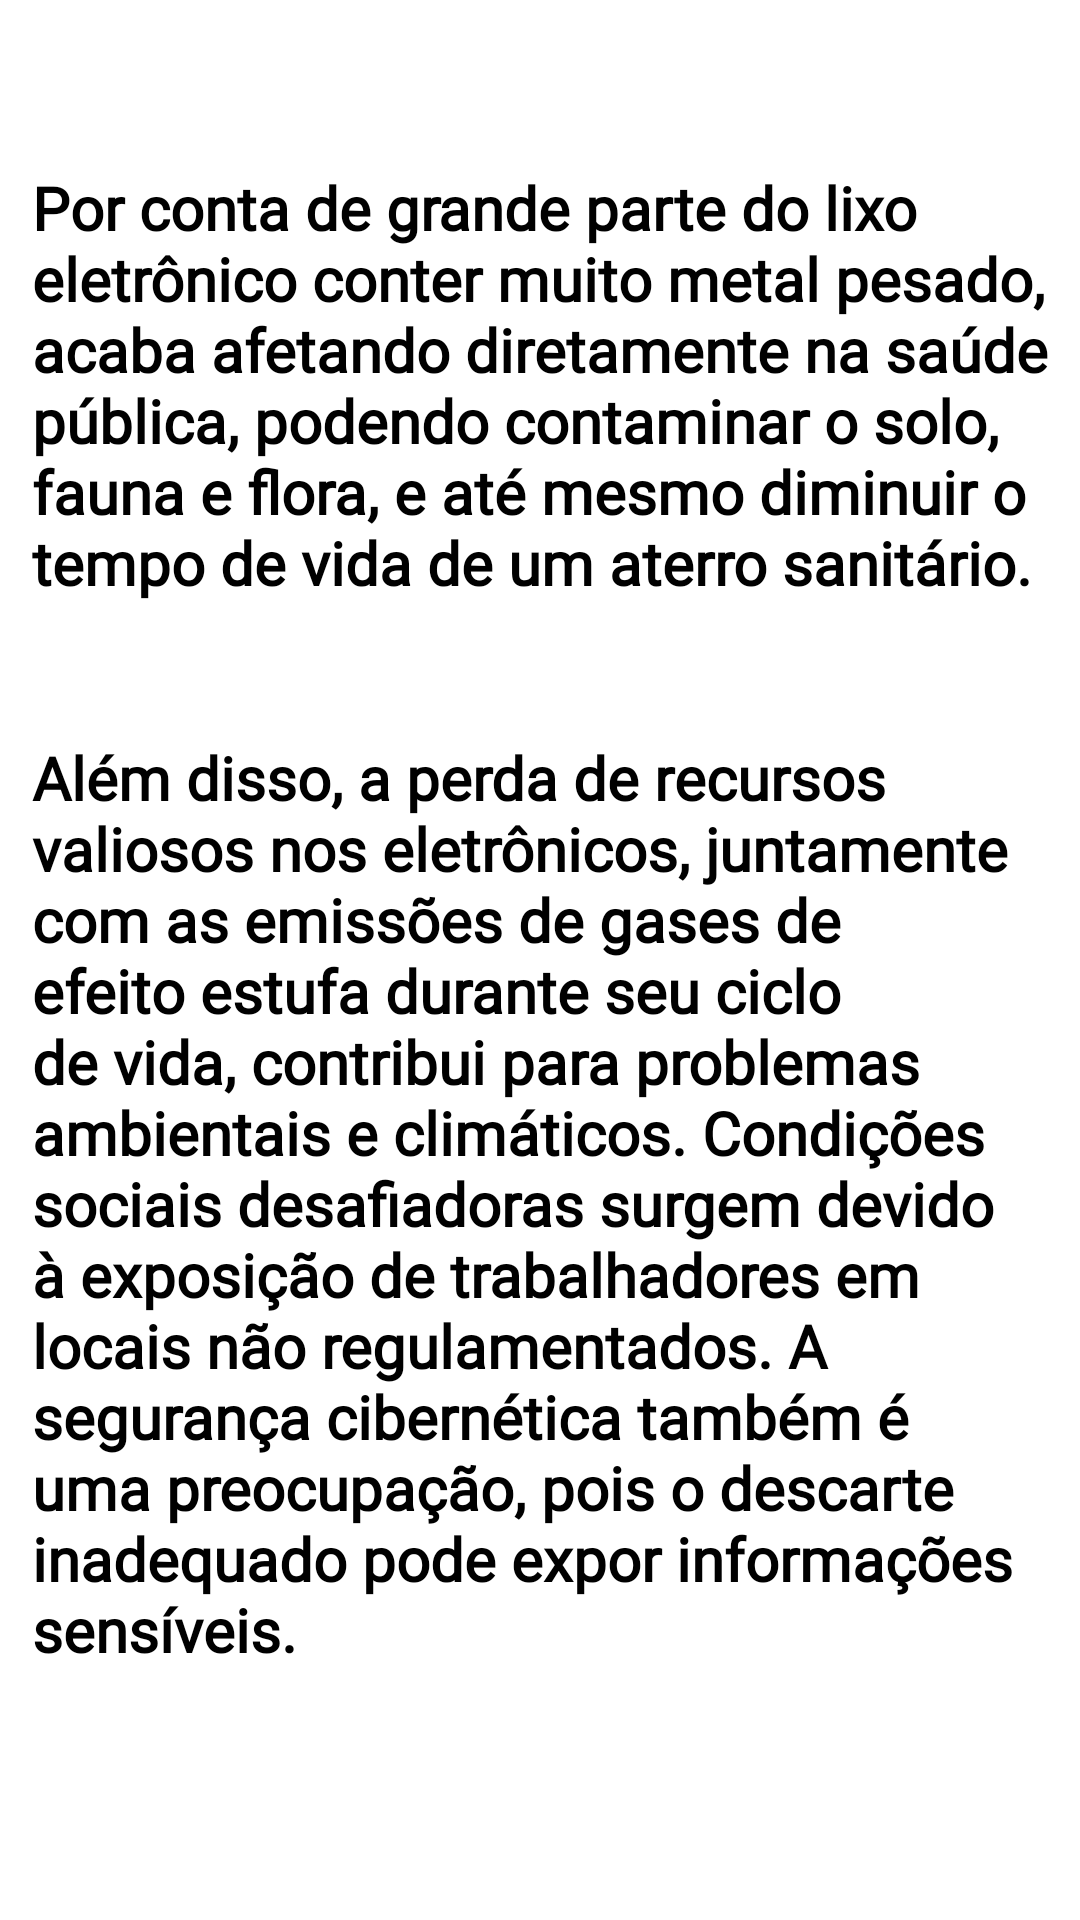

Produce the Android XML layout that renders to this screen, including the resource entries it uses.
<!-- AndroidManifest.xml: application theme Theme.TechTrash -->
<!-- res/layout/activity_tela_onde_imapc.xml -->
<?xml version="1.0" encoding="utf-8"?>
<androidx.constraintlayout.widget.ConstraintLayout xmlns:android="http://schemas.android.com/apk/res/android"
    xmlns:app="http://schemas.android.com/apk/res-auto"
    xmlns:tools="http://schemas.android.com/tools"
    android:id="@+id/frmlugImpac"
    android:layout_width="match_parent"
    android:layout_height="match_parent"
    android:background="@color/green"
    tools:context=".Tela_OndeImapc">

    <View
        android:id="@+id/view6"
        android:layout_width="364dp"
        android:layout_height="773dp"
        android:layout_marginStart="16dp"
        android:layout_marginTop="16dp"
        android:layout_marginEnd="13dp"
        android:layout_marginBottom="13dp"
        android:background="@color/white"
        app:layout_constraintBottom_toBottomOf="parent"
        app:layout_constraintEnd_toEndOf="parent"
        app:layout_constraintStart_toStartOf="parent"
        app:layout_constraintTop_toTopOf="parent"
        tools:ignore="VisualLintBounds" />

    <ImageView
        android:id="@+id/imgCircle5"
        android:layout_width="247dp"
        android:layout_height="259dp"
        android:layout_marginStart="73dp"
        android:layout_marginEnd="73dp"
        android:layout_marginBottom="672dp"
        android:contentDescription="TODO"
        app:layout_constraintBottom_toBottomOf="parent"
        app:layout_constraintEnd_toEndOf="parent"
        app:layout_constraintHorizontal_bias="0.0"
        app:layout_constraintStart_toStartOf="parent"
        app:srcCompat="@drawable/baseline_circle_24"
        tools:ignore="ContentDescription,HardcodedText,ImageContrastCheck,VisualLintBounds" />

    <TextView
        android:id="@+id/textView2"
        android:layout_width="157dp"
        android:layout_height="48dp"
        android:layout_marginStart="118dp"
        android:layout_marginTop="30dp"
        android:layout_marginEnd="118dp"
        android:layout_marginBottom="729dp"
        android:contentDescription="@string/content_description"
        android:fontFamily="@font/poppins_light"
        android:text="@string/app_ondeimpac"
        android:textAlignment="center"
        android:textColor="@color/white"
        android:textSize="28sp"
        app:layout_constraintBottom_toBottomOf="parent"
        app:layout_constraintEnd_toEndOf="parent"
        app:layout_constraintStart_toStartOf="parent"
        app:layout_constraintTop_toTopOf="parent"
        tools:ignore="TextSizeCheck,TextContrastCheck" />

    <LinearLayout
        android:layout_width="341dp"
        android:layout_height="651dp"
        android:layout_marginStart="27dp"
        android:layout_marginTop="139dp"
        android:layout_marginEnd="25dp"
        android:layout_marginBottom="17dp"
        android:orientation="vertical"
        app:layout_constraintBottom_toBottomOf="parent"
        app:layout_constraintEnd_toEndOf="parent"
        app:layout_constraintStart_toStartOf="parent"
        app:layout_constraintTop_toTopOf="parent" >

        <TextView
            android:id="@+id/txtOndeImpactam"
            android:layout_width="match_parent"
            android:layout_height="190dp"
            android:fontFamily="@font/poppins_light"
            android:text="@string/info_ondImpac"
            android:textColor="@color/black"
            android:textSize="20sp"
            android:textStyle="bold" />

        <TextView
            android:id="@+id/txtOndeImpactam2"
            android:layout_width="346dp"
            android:layout_height="398dp"
            android:fontFamily="@font/poppins_light"
            android:text="@string/info_ondImpac2"
            android:textColor="@color/black"
            android:textSize="20sp"
            android:textStyle="bold"
            tools:ignore="VisualLintBounds,TextSizeCheck" />
    </LinearLayout>

</androidx.constraintlayout.widget.ConstraintLayout>
<!-- resources referenced by this layout -->
<resources>
  <color name="black">#FF000000</color>
  <color name="green">#00BF63</color>
  <color name="white">#FFFFFFFF</color>
  <!-- drawable baseline_circle_24 (drawable) -->
  <vector android:height="24dp" android:tint="#00BF63"
      android:viewportHeight="24" android:viewportWidth="24"
      android:width="24dp" xmlns:android="http://schemas.android.com/apk/res/android">
      <path android:fillColor="@android:color/white" android:pathData="M12,2C6.47,2 2,6.47 2,12s4.47,10 10,10 10,-4.47 10,-10S17.53,2 12,2z"/>
  </vector>
  <string name="app_ondeimpac">Onde?</string>
  <string name="content_description" />
  <string name="info_ondImpac">Por conta de grande parte do lixo eletrônico conter muito metal pesado, acaba afetando diretamente na saúde pública, podendo contaminar o solo, fauna e flora, e até mesmo diminuir o tempo de vida de um aterro sanitário.</string>
  <string name="info_ondImpac2"> Além disso, a perda de recursos valiosos nos eletrônicos, juntamente com as emissões de gases de efeito estufa durante seu ciclo de vida, contribui para problemas ambientais e climáticos. Condições sociais desafiadoras surgem devido à exposição de trabalhadores em locais não regulamentados. A segurança cibernética também é uma preocupação, pois o descarte inadequado pode expor informações sensíveis.</string>
  <style name="Theme.TechTrash" parent="Base.Theme.TechTrash" />
  <style name="Base.Theme.TechTrash" parent="Theme.Material3.DayNight.NoActionBar">
          
          
      </style>
</resources>
